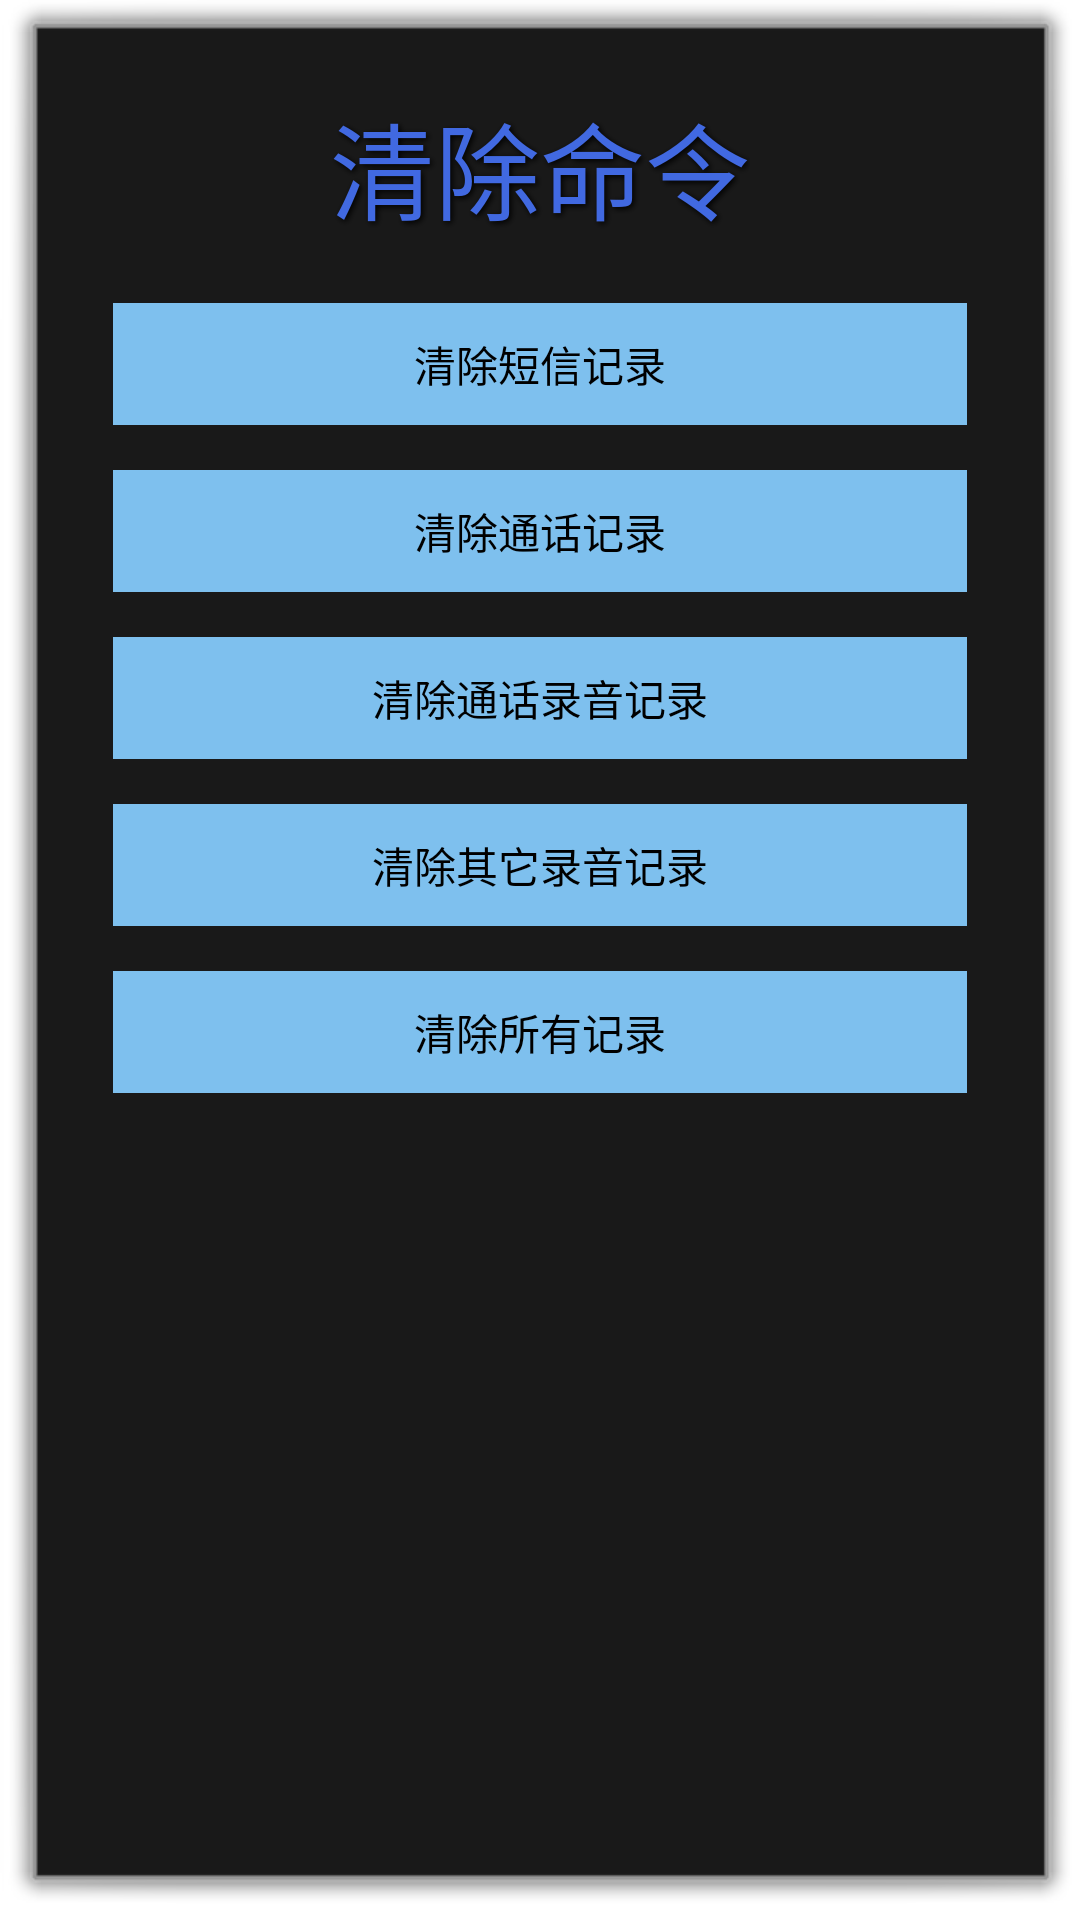

Reconstruct the res/layout file that produces this screen, plus the resources it refers to.
<!-- AndroidManifest.xml: application theme android:Theme.Dialog -->
<!-- res/layout/page_clear.xml -->
<?xml version="1.0" encoding="utf-8"?>
<RelativeLayout xmlns:android="http://schemas.android.com/apk/res/android"
    android:layout_width="fill_parent"
    android:layout_height="fill_parent" >

    <TextView
        android:id="@+id/text_clear_title"
        style="@style/textview_shadow"
        android:layout_width="wrap_content"
        android:layout_height="wrap_content"
        android:layout_alignParentTop="true"
        android:layout_centerHorizontal="true"
        android:layout_marginTop="20dip"
        android:text="@string/clear_title"
        android:textColor="#4169E1"
        android:textSize="35sp" />

    <ScrollView
        android:layout_width="fill_parent"
        android:layout_height="wrap_content"
        android:layout_below="@id/text_clear_title"
        android:layout_marginTop="20dip" >

        <LinearLayout
            android:layout_width="fill_parent"
            android:layout_height="wrap_content"
            android:orientation="vertical" >

            <Button
                android:id="@+id/btn_del_msg_log"
                android:layout_width="fill_parent"
                android:layout_height="wrap_content"
                android:layout_marginBottom="15dip"
                android:layout_marginLeft="25dip"
                android:layout_marginRight="25dip"
                android:background="@drawable/btn_clear_bg"
                android:text="@string/clear_msg" />

            <Button
                android:id="@+id/btn_del_call_log"
                android:layout_width="fill_parent"
                android:layout_height="wrap_content"
                android:layout_marginBottom="15dip"
                android:layout_marginLeft="25dip"
                android:layout_marginRight="25dip"
                android:background="@drawable/btn_clear_bg"
                android:text="@string/clear_call" />

            <Button
                android:id="@+id/btn_del_call_audios"
                android:layout_width="fill_parent"
                android:layout_height="wrap_content"
                android:layout_marginBottom="15dip"
                android:layout_marginLeft="25dip"
                android:layout_marginRight="25dip"
                android:background="@drawable/btn_clear_bg"
                android:text="@string/clear_call_audio" />

            <Button
                android:id="@+id/btn_del_other_audios"
                android:layout_width="fill_parent"
                android:layout_height="wrap_content"
                android:layout_marginBottom="15dip"
                android:layout_marginLeft="25dip"
                android:layout_marginRight="25dip"
                android:background="@drawable/btn_clear_bg"
                android:text="@string/clear_other_audio" />

            <Button
                android:id="@+id/btn_del_all"
                android:layout_width="fill_parent"
                android:layout_height="wrap_content"
                android:layout_marginBottom="15dip"
                android:layout_marginLeft="25dip"
                android:layout_marginRight="25dip"
                android:background="@drawable/btn_clear_bg"
                android:text="@string/clear_all" />
        </LinearLayout>
    </ScrollView>

</RelativeLayout>
<!-- resources referenced by this layout -->
<resources>
  <!-- drawable btn_clear_bg (drawable-hdpi) -->
  <?xml version="1.0" encoding="utf-8"?>
  <selector xmlns:android="http://schemas.android.com/apk/res/android">
  
      <item  android:state_pressed="true"><shape>
              <solid android:color="#1E90FF" />
  
              <padding android:bottom="10dip" android:left="10dip" android:right="10dip" android:top="10dip" />
          </shape></item>
      <item><shape>
              <solid android:color="#7EC0EE" />
  
              <padding android:bottom="10dip" android:left="10dip" android:right="10dip" android:top="10dip" />
          </shape></item>
  
  </selector>
  <string name="clear_all">清除所有记录</string>
  <string name="clear_call">清除通话记录</string>
  <string name="clear_call_audio">清除通话录音记录</string>
  <string name="clear_msg">清除短信记录</string>
  <string name="clear_other_audio">清除其它录音记录</string>
  <string name="clear_title">清除命令</string>
  <style name="textview_shadow">
          <item name="android:shadowColor">#000000</item>
          <item name="android:shadowDx">2</item>
          <item name="android:shadowDy">2</item>
          <item name="android:shadowRadius">5</item>
      </style>
</resources>
